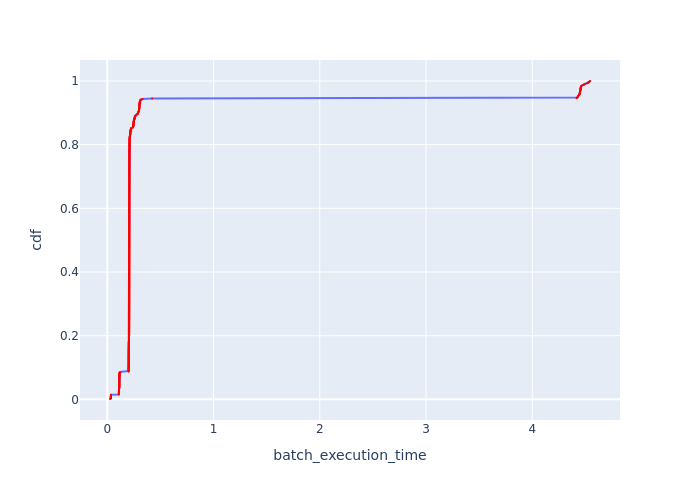

Values plotted in this chart, from the file beside it:
Batch Id, batch_execution_time, cdf
842, 0.02551, 0.001101
704, 0.03259, 0.002203
634, 0.03264, 0.003304
354, 0.03277, 0.004405
424, 0.03282, 0.005507
774, 0.03292, 0.006608
144, 0.03295, 0.007709
494, 0.03295, 0.008811
284, 0.03304, 0.009912
214, 0.03316, 0.01101
4, 0.03347, 0.01211
564, 0.03355, 0.01322
74, 0.03432, 0.01432
857, 0.1083, 0.01542
858, 0.1084, 0.01652
850, 0.1085, 0.01762
851, 0.1085, 0.01872
849, 0.1085, 0.01982
853, 0.1086, 0.02093
846, 0.1086, 0.02203
847, 0.1086, 0.02313
855, 0.1087, 0.02423
844, 0.1087, 0.02533
859, 0.1087, 0.02643
856, 0.109, 0.02753
854, 0.1092, 0.02863
845, 0.1093, 0.02974
843, 0.1095, 0.03084
848, 0.1105, 0.03194
852, 0.1107, 0.03304
862, 0.112, 0.03414
861, 0.1132, 0.03524
878, 0.1132, 0.03634
871, 0.1132, 0.03744
902, 0.1133, 0.03855
886, 0.1133, 0.03965
897, 0.1133, 0.04075
870, 0.1133, 0.04185
868, 0.1133, 0.04295
900, 0.1134, 0.04405
904, 0.1134, 0.04515
869, 0.1134, 0.04626
876, 0.1134, 0.04736
903, 0.1135, 0.04846
884, 0.1135, 0.04956
879, 0.1135, 0.05066
905, 0.1135, 0.05176
888, 0.1135, 0.05286
867, 0.1135, 0.05396
895, 0.1135, 0.05507
887, 0.1135, 0.05617
894, 0.1135, 0.05727
875, 0.1135, 0.05837
890, 0.1136, 0.05947
866, 0.1136, 0.06057
896, 0.1136, 0.06167
877, 0.1136, 0.06278
873, 0.1136, 0.06388
880, 0.1136, 0.06498
906, 0.1136, 0.06608
... 848 more rows
